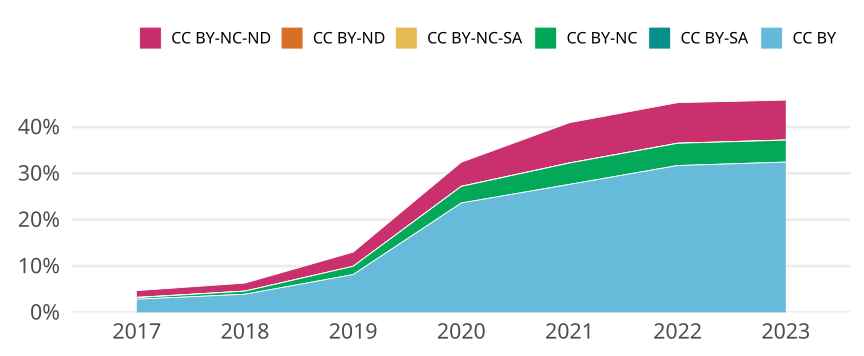

Source data for this figure (header and first rows):
cr_year, jn_all, cc, cc_total, prop
2017, 69430, CC BY, 1974, 0.02843
2017, 69430, CC BY-SA, 0, 0
2017, 69430, CC BY-NC, 232, 0.003341
2017, 69430, CC BY-NC-SA, 48, 6.913437995102981e-4
2017, 69430, CC BY-ND, 0, 0
2017, 69430, CC BY-NC-ND, 1012, 0.01458
2018, 70119, CC BY, 2743, 0.03912
2018, 70119, CC BY-SA, 0, 0
2018, 70119, CC BY-NC, 471, 0.006717
2018, 70119, CC BY-NC-SA, 13, 1.8539910723199132e-4
2018, 70119, CC BY-ND, 0, 0
2018, 70119, CC BY-NC-ND, 1207, 0.01721
2019, 68010, CC BY, 5553, 0.08165
2019, 68010, CC BY-SA, 0, 0
2019, 68010, CC BY-NC, 1209, 0.01778
2019, 68010, CC BY-NC-SA, 7, 1.0292604028819292e-4
2019, 68010, CC BY-ND, 2, 2.9407440082340834e-5
2019, 68010, CC BY-NC-ND, 2076, 0.03052
2020, 70873, CC BY, 16732, 0.2361
2020, 70873, CC BY-SA, 0, 0
2020, 70873, CC BY-NC, 2537, 0.0358
2020, 70873, CC BY-NC-SA, 21, 2.96304657627023e-4
2020, 70873, CC BY-ND, 5, 7.054872800643404e-5
2020, 70873, CC BY-NC-ND, 3678, 0.0519
2021, 71586, CC BY, 19777, 0.2763
2021, 71586, CC BY-SA, 0, 0
2021, 71586, CC BY-NC, 3297, 0.04606
2021, 71586, CC BY-NC-SA, 18, 2.5144581342720644e-4
2021, 71586, CC BY-ND, 4, 5.58768474282681e-5
2021, 71586, CC BY-NC-ND, 6213, 0.08679
2022, 61633, CC BY, 19533, 0.3169
2022, 61633, CC BY-SA, 4, 6.49002969188584e-5
2022, 61633, CC BY-NC, 2950, 0.04786
2022, 61633, CC BY-NC-SA, 21, 3.407265588240066e-4
2022, 61633, CC BY-ND, 2, 3.24501484594292e-5
2022, 61633, CC BY-NC-ND, 5388, 0.08742
2023, 36478, CC BY, 11832, 0.3244
2023, 36478, CC BY-SA, 2, 5.482756730083886e-5
2023, 36478, CC BY-NC, 1727, 0.04734
2023, 36478, CC BY-NC-SA, 11, 3.0155162015461375e-4
2023, 36478, CC BY-ND, 7, 1.9189648555293601e-4
2023, 36478, CC BY-NC-ND, 3135, 0.08594
